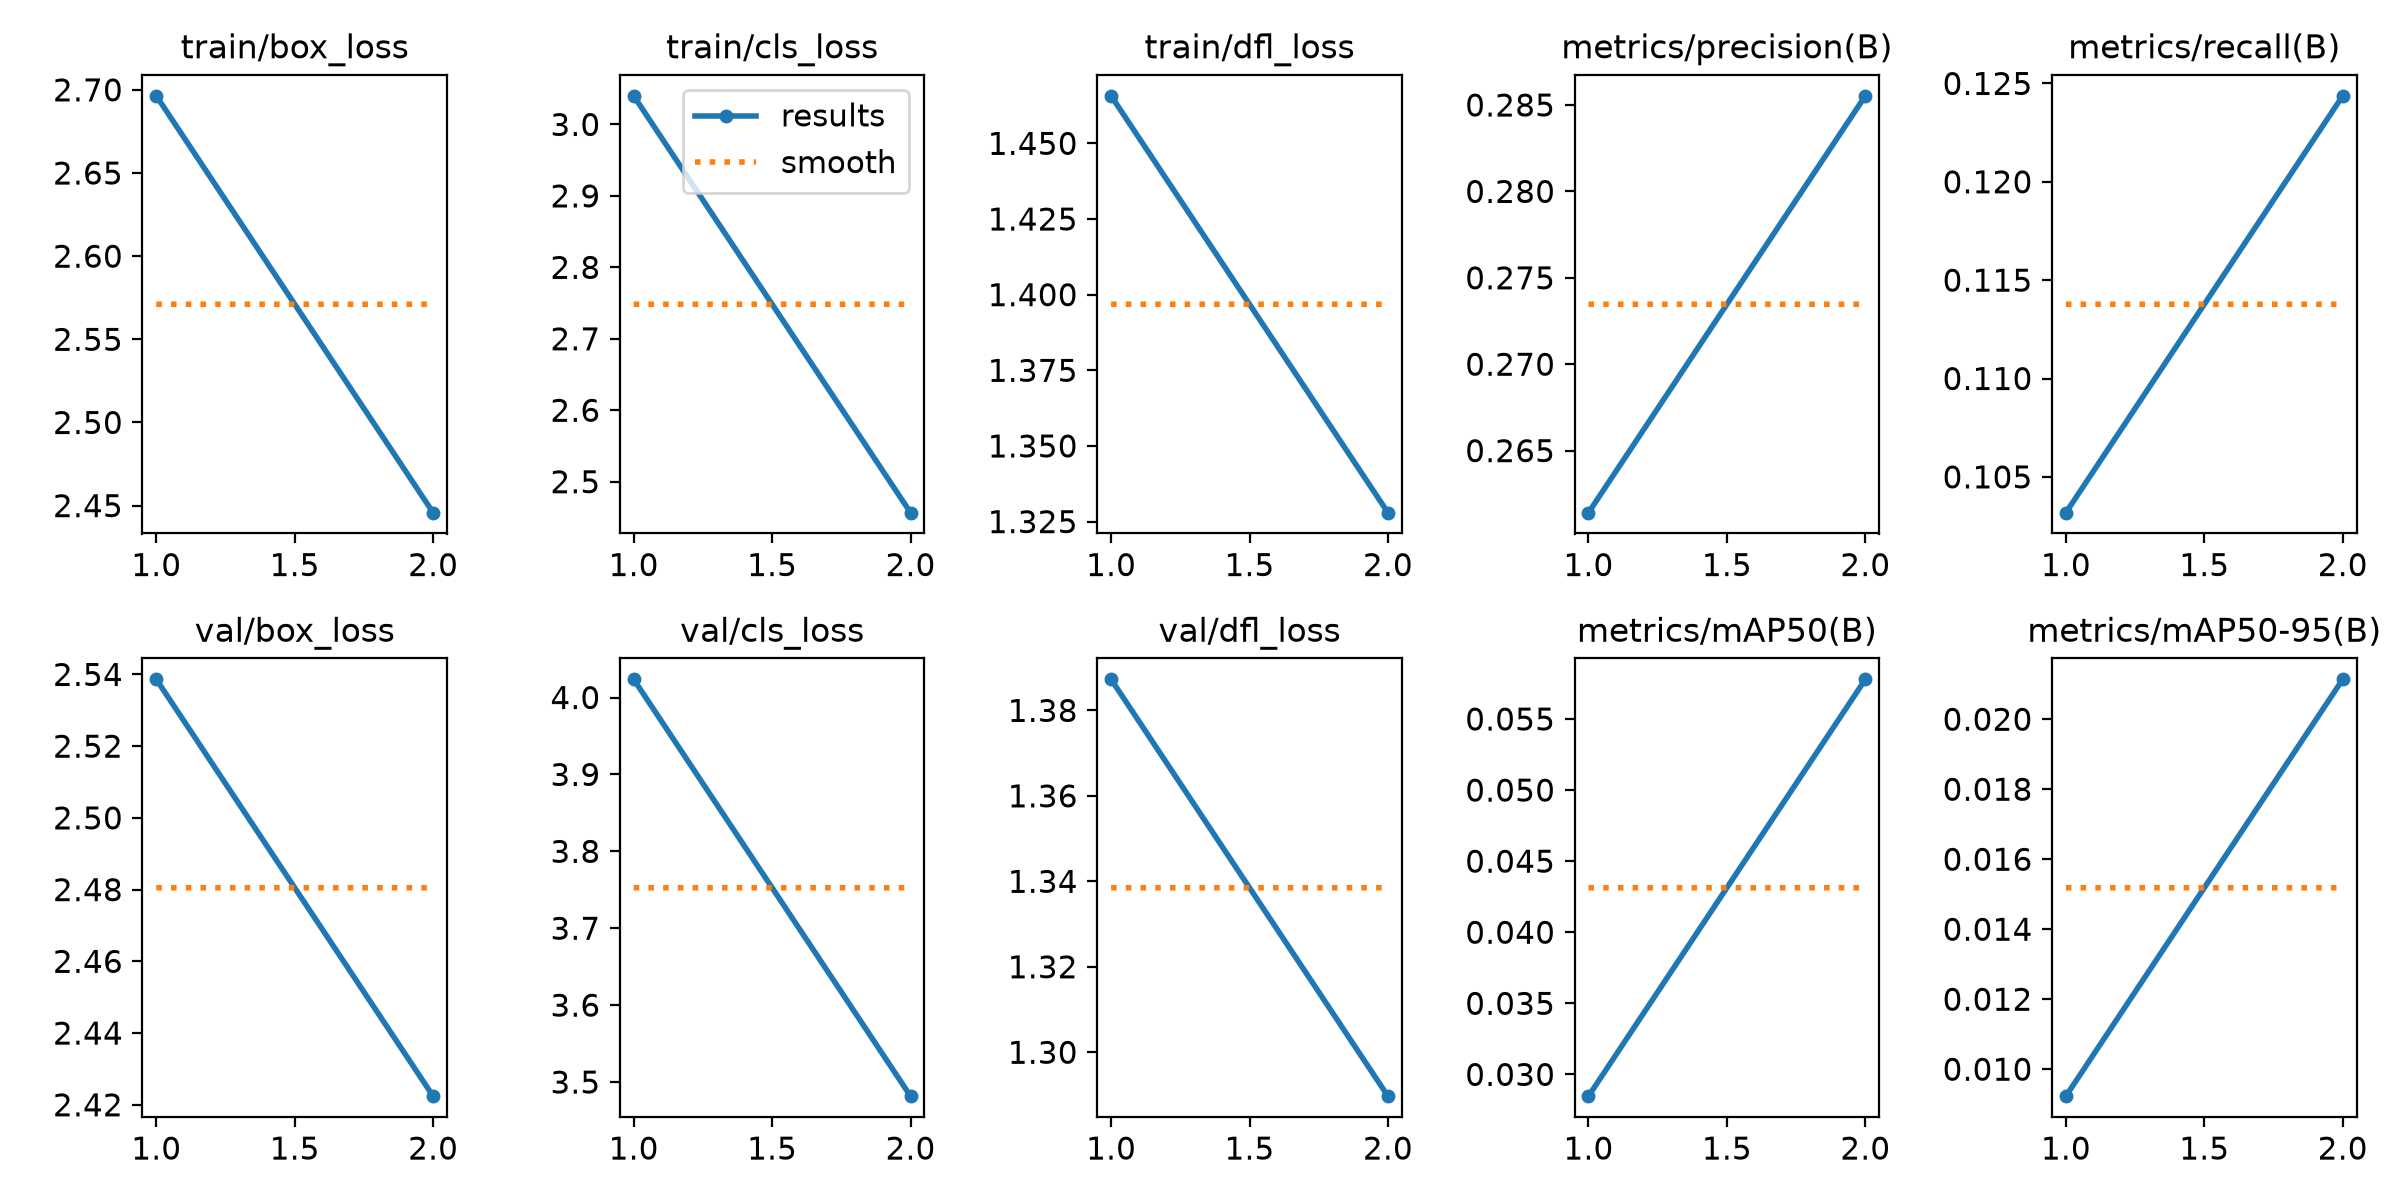

Data behind this chart, as committed beside it:
epoch, time, train/box_loss, train/cls_loss, train/dfl_loss, metrics/precision(B), metrics/recall(B), metrics/mAP50(B), metrics/mAP50-95(B), val/box_loss, val/cls_loss, val/dfl_loss, lr/pg0, lr/pg1, lr/pg2
1, 110.9, 2.696, 3.04, 1.466, 0.2614, 0.1032, 0.02847, 0.00923, 2.539, 4.024, 1.387, 0.001068, 0.001068, 0.001068
2, 216.6, 2.446, 2.457, 1.328, 0.2855, 0.1244, 0.05779, 0.02114, 2.422, 3.482, 1.29, 0.0005611, 0.0005611, 0.0005611
